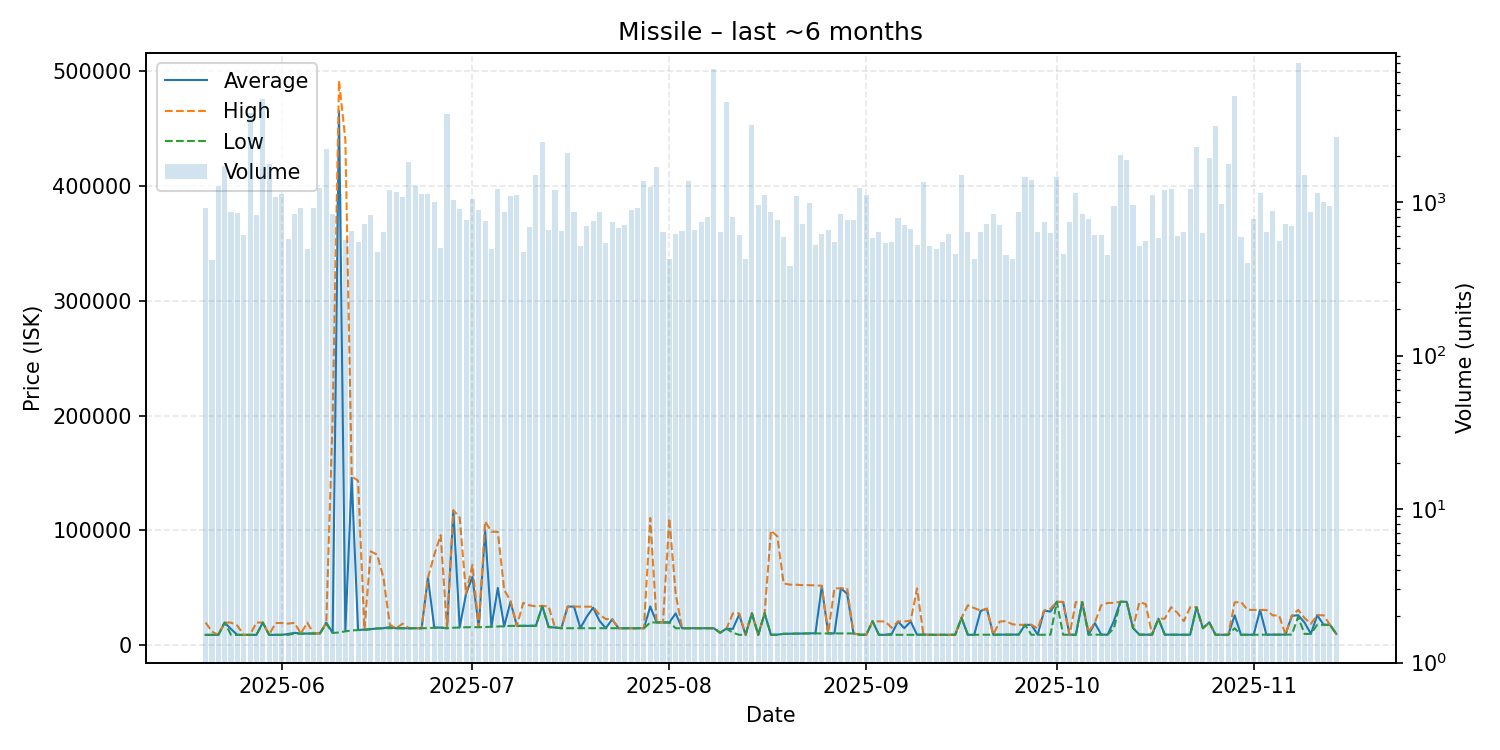

Values plotted in this chart, from the file beside it:
date, average, highest, lowest, order_count, volume
2025-05-20, 9221, 19910, 9220, 180, 915
2025-05-21, 9223, 12062, 9222, 161, 421
2025-05-22, 9233, 9233, 9233, 188, 1281
2025-05-23, 19910, 19910, 19910, 210, 1708
2025-05-24, 14240, 19910, 9231, 250, 863
2025-05-25, 9251, 17240, 9240, 260, 848
2025-05-26, 9261, 9270, 9260, 249, 612
2025-05-27, 9280, 9281, 9280, 217, 3781
2025-05-28, 9237, 19910, 9235, 227, 825
2025-05-29, 19910, 19910, 19910, 251, 4699
2025-05-30, 9251, 9252, 9251, 279, 1770
2025-05-31, 9255, 19530, 9255, 312, 1082
2025-06-01, 9272, 19570, 9270, 296, 1122
2025-06-02, 10010, 18985, 9280, 237, 576
2025-06-03, 11000, 19700, 10300, 245, 840
2025-06-04, 10310, 10310, 10310, 211, 910
2025-06-05, 10330, 19930, 10320, 195, 494
2025-06-06, 10410, 10410, 10410, 211, 910
2025-06-07, 10510, 10510, 10510, 258, 1229
2025-06-08, 19940, 19940, 18990, 246, 2224
2025-06-09, 10940, 199400, 10900, 217, 834
2025-06-10, 464900, 491200, 11310, 206, 1130
2025-06-11, 13010, 439600, 12310, 191, 567
2025-06-12, 145800, 147100, 13090, 203, 646
2025-06-13, 13430, 143300, 13400, 196, 549
2025-06-14, 13800, 14000, 13600, 226, 719
2025-06-15, 14310, 81890, 14130, 228, 822
2025-06-16, 14770, 79000, 14760, 170, 471
2025-06-17, 15020, 58750, 15020, 213, 641
2025-06-18, 16000, 17950, 15010, 215, 1199
2025-06-19, 14970, 14970, 14970, 228, 1158
2025-06-20, 15000, 18950, 14970, 225, 1074
2025-06-21, 15000, 15000, 15000, 248, 1820
2025-06-22, 15000, 15000, 15000, 247, 1267
2025-06-23, 15000, 15000, 15000, 219, 1132
2025-06-24, 58950, 58960, 15010, 219, 1128
2025-06-25, 15530, 78950, 15500, 206, 999
2025-06-26, 15540, 96000, 15530, 189, 499
2025-06-27, 15000, 15000, 15000, 189, 3741
2025-06-28, 117200, 117600, 15410, 214, 1028
2025-06-29, 15690, 111300, 15620, 247, 901
2025-06-30, 45000, 45000, 15860, 157, 763
2025-07-01, 59690, 69970, 15870, 216, 1050
2025-07-02, 15980, 15980, 15980, 195, 882
2025-07-03, 99980, 107900, 16010, 192, 753
2025-07-04, 16440, 98980, 16340, 177, 494
2025-07-05, 49990, 98820, 16550, 219, 1208
2025-07-06, 16670, 48460, 16650, 223, 864
2025-07-07, 38000, 38690, 17030, 165, 1093
2025-07-08, 17030, 17030, 17030, 174, 1111
2025-07-09, 17090, 37050, 17080, 146, 476
2025-07-10, 17120, 34910, 17110, 199, 690
2025-07-11, 17130, 33980, 17130, 185, 1492
2025-07-12, 34440, 34460, 33980, 230, 2478
2025-07-13, 16020, 33940, 15960, 198, 661
2025-07-14, 15640, 15640, 15640, 165, 1202
2025-07-15, 15000, 15000, 15000, 183, 646
2025-07-16, 33820, 33820, 15010, 191, 2084
2025-07-17, 33780, 33900, 15040, 187, 860
2025-07-18, 15090, 33770, 15080, 157, 516
... 119 more rows
